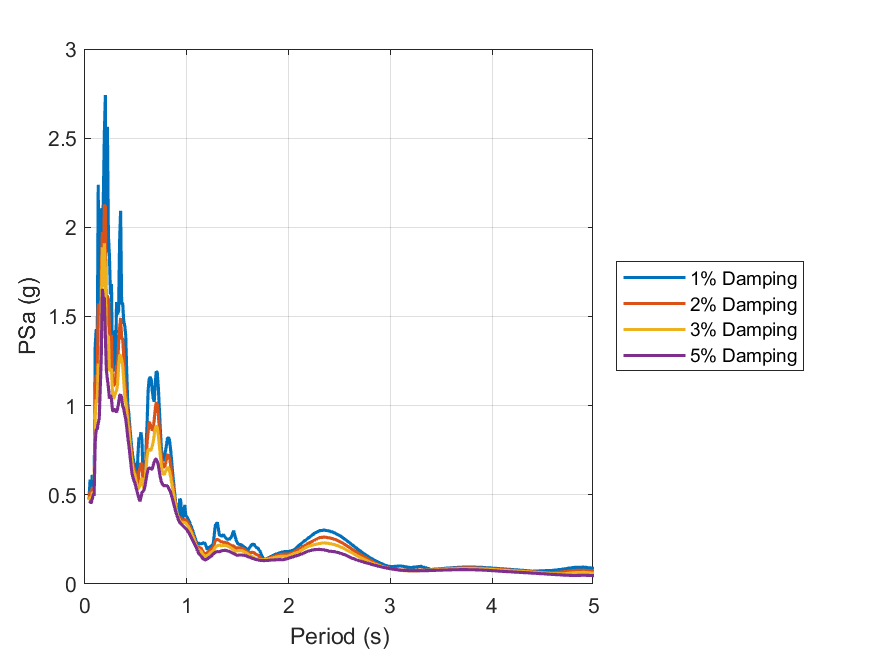

Source data for this figure (header and first rows):
id, period, psa_1, psa_2, psa_3, psa_5
1, 0.01, Inf, Inf, Inf, Inf
2, 0.02, Inf, Inf, Inf, Inf
3, 0.03, Inf, Inf, Inf, Inf
4, 0.04, 0.4804, 0.4721, 0.4691, 0.4653
5, 0.05, 0.5849, 0.5216, 0.4901, 0.4618
6, 0.06, 0.4611, 0.4593, 0.4559, 0.4522
7, 0.07, 0.612, 0.544, 0.508, 0.476
8, 0.08, 0.5393, 0.5336, 0.5134, 0.497
9, 0.09, 0.4936, 0.5075, 0.5102, 0.5059
10, 0.1, 1.328, 1.083, 0.9319, 0.7907
11, 0.11, 1.429, 1.173, 1.035, 0.8663
12, 0.12, 1.297, 1.14, 1.017, 0.8663
13, 0.13, 2.239, 1.573, 1.236, 0.9029
14, 0.14, 1.182, 1.173, 1.09, 0.9301
15, 0.15, 2.03, 1.495, 1.235, 1.101
16, 0.16, 2.106, 1.738, 1.532, 1.276
17, 0.17, 1.926, 1.974, 1.888, 1.655
18, 0.18, 2.156, 1.692, 1.664, 1.603
19, 0.19, 2.522, 2.127, 1.91, 1.6
20, 0.2, 2.742, 2.117, 1.771, 1.387
21, 0.21, 1.859, 1.454, 1.311, 1.198
22, 0.22, 2.564, 1.617, 1.346, 1.148
23, 0.23, 1.952, 1.597, 1.391, 1.103
24, 0.24, 1.842, 1.441, 1.195, 1.039
25, 0.25, 1.624, 1.294, 1.198, 1.061
26, 0.26, 1.682, 1.398, 1.207, 1.036
27, 0.27, 1.224, 1.13, 1.071, 0.9772
28, 0.28, 1.423, 1.111, 1.037, 0.9674
29, 0.29, 1.191, 1.121, 1.055, 0.9774
30, 0.3, 1.229, 1.148, 1.072, 0.9801
31, 0.31, 1.581, 1.228, 1.084, 0.962
32, 0.32, 1.512, 1.206, 1.116, 0.9828
33, 0.33, 1.534, 1.351, 1.219, 1.015
34, 0.34, 1.921, 1.436, 1.283, 1.057
35, 0.35, 2.092, 1.492, 1.281, 1.061
36, 0.36, 1.567, 1.379, 1.258, 1.045
37, 0.37, 1.577, 1.372, 1.227, 0.998
38, 0.38, 1.474, 1.286, 1.143, 0.9825
39, 0.39, 1.45, 1.152, 1.057, 0.9513
40, 0.4, 1.396, 1.075, 1.021, 0.924
41, 0.41, 1.19, 1.014, 0.9669, 0.8793
42, 0.42, 1.012, 0.9588, 0.9091, 0.8228
43, 0.43, 0.9582, 0.9089, 0.8632, 0.7809
44, 0.44, 0.8853, 0.8437, 0.8044, 0.7322
45, 0.45, 0.8169, 0.7764, 0.7389, 0.6773
46, 0.46, 0.7601, 0.7259, 0.6915, 0.6255
47, 0.47, 0.7133, 0.6778, 0.6441, 0.5996
48, 0.48, 0.6796, 0.6514, 0.6259, 0.5808
49, 0.49, 0.6658, 0.6355, 0.6096, 0.5651
50, 0.5, 0.6269, 0.605, 0.5841, 0.5449
51, 0.51, 0.586, 0.5726, 0.5567, 0.5227
52, 0.52, 0.7243, 0.5497, 0.5337, 0.5005
53, 0.53, 0.8207, 0.6305, 0.5406, 0.4801
54, 0.54, 0.8129, 0.65, 0.5492, 0.4631
55, 0.55, 0.8505, 0.6788, 0.5799, 0.4864
56, 0.56, 0.7998, 0.6725, 0.5957, 0.5127
57, 0.57, 0.6067, 0.5745, 0.555, 0.5191
58, 0.58, 0.6454, 0.5447, 0.5298, 0.5265
59, 0.59, 0.5518, 0.5658, 0.571, 0.5513
60, 0.6, 0.7694, 0.696, 0.6476, 0.5864
... 130 more rows
